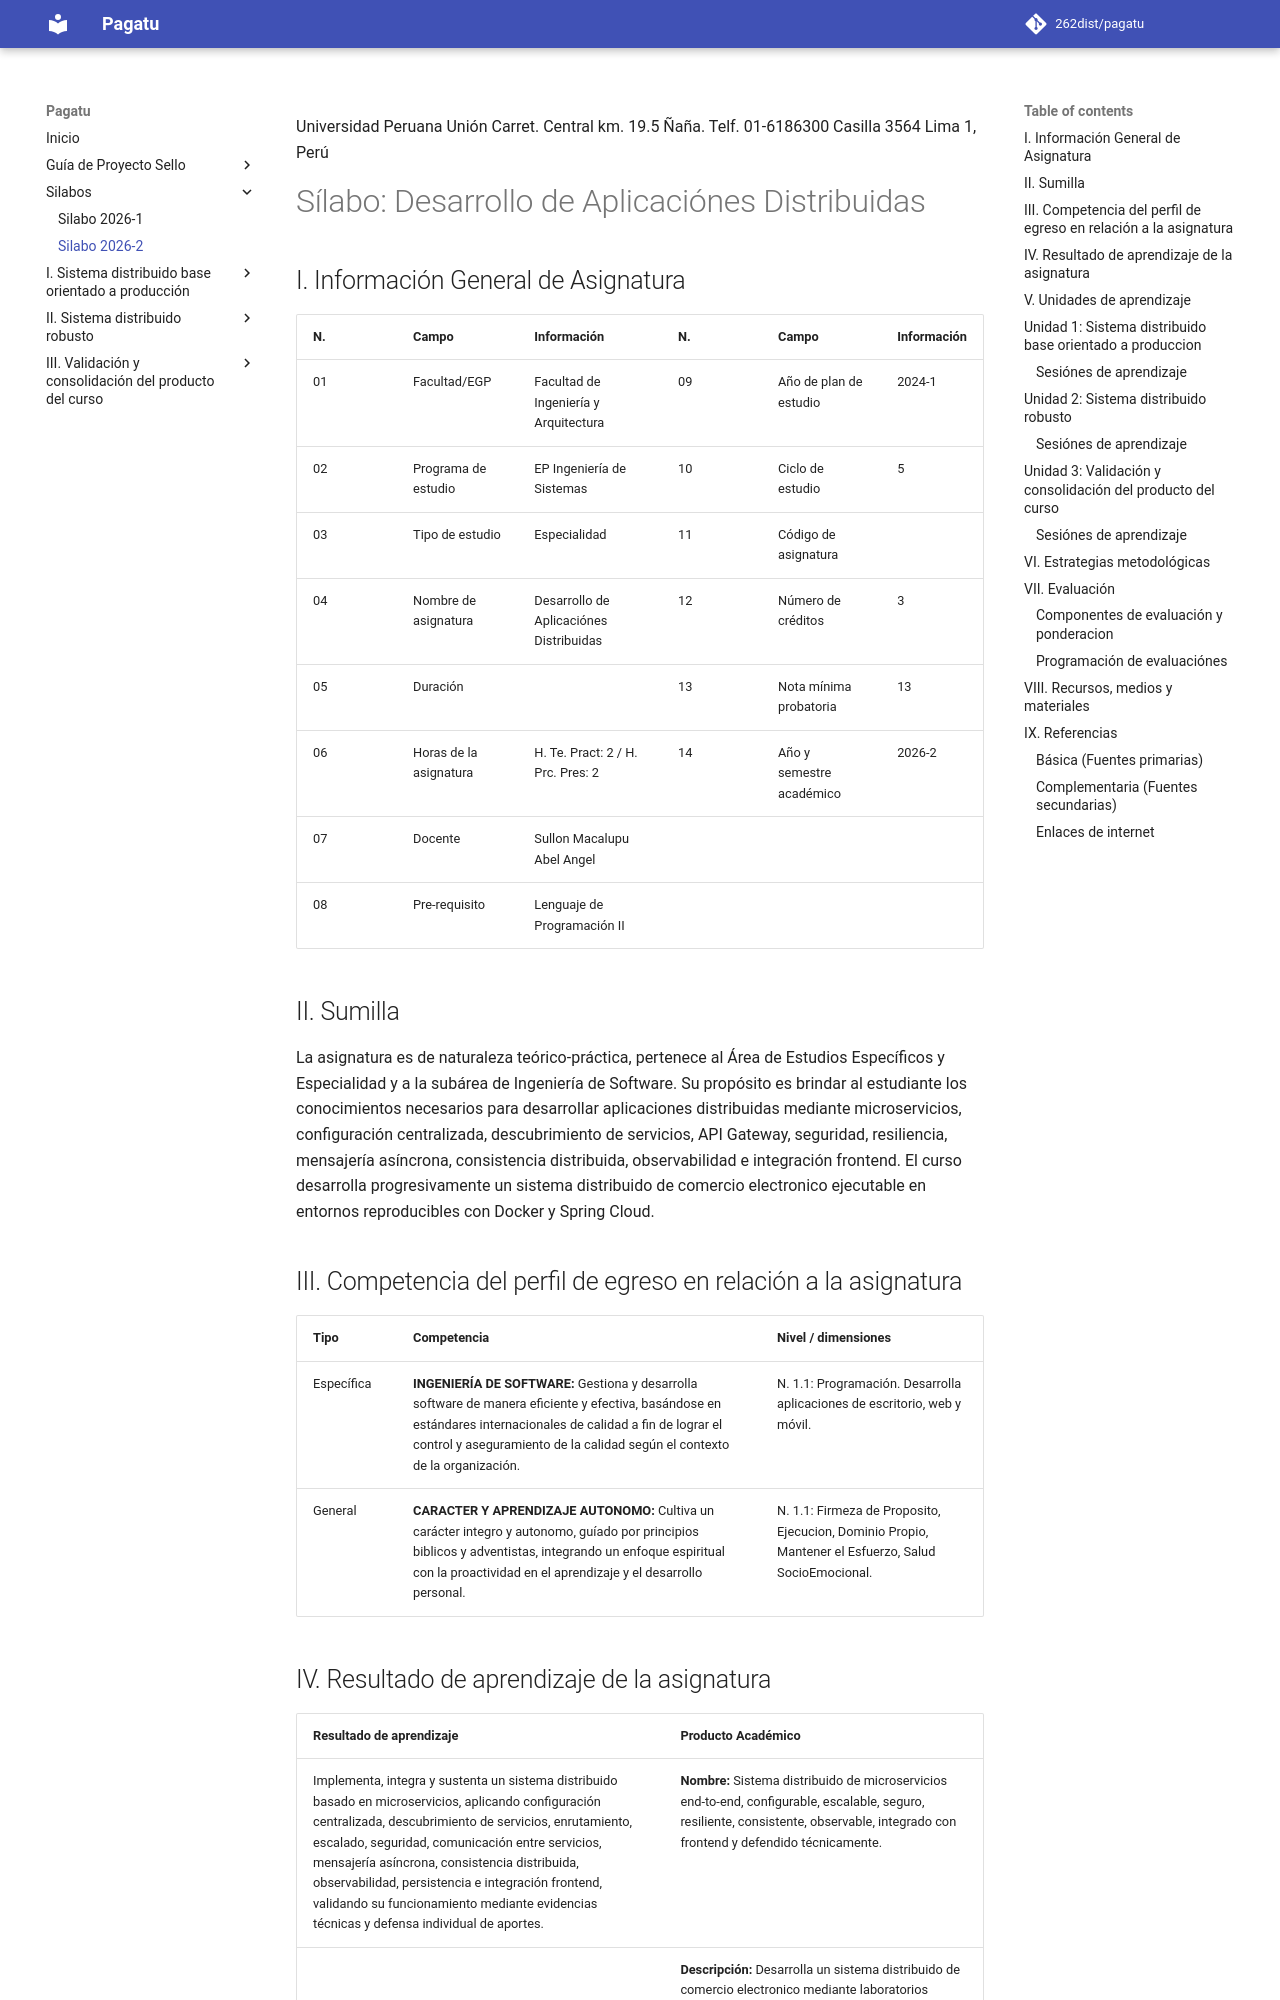

repository: Yesmi2006/lamb-upeu · page: silabo_dist_2026_2/index.html · generator: mkdocs

<!-- Versión 2026-2 construida desde silabo_dist_2026_1.md y docs/index.md -->

Universidad Peruana Unión
Carret. Central km. 19.5 Ñaña. Telf. 01-6186300 Casilla 3564 Lima 1, Perú

# Sílabo: Desarrollo de Aplicaciónes Distribuidas

## I. Información General de Asignatura

| N. | Campo | Información | N. | Campo | Información |
|---|---|---|---|---|---|
| 01 | Facultad/EGP | Facultad de Ingeniería y Arquitectura | 09 | Año de plan de estudio | 2024-1 |
| 02 | Programa de estudio | EP Ingeniería de Sistemas | 10 | Ciclo de estudio | 5 |
| 03 | Tipo de estudio | Especialidad | 11 | Código de asignatura |  |
| 04 | Nombre de asignatura | Desarrollo de Aplicaciónes Distribuidas | 12 | Número de créditos | 3 |
| 05 | Duración |  | 13 | Nota mínima probatoria | 13 |
| 06 | Horas de la asignatura | H. Te. Pract: 2 / H. Prc. Pres: 2 | 14 | Año y semestre académico | 2026-2 |
| 07 | Docente | Sullon Macalupu Abel Angel |  |  |  |
| 08 | Pre-requisito | Lenguaje de Programación II |  |  |  |

## II. Sumilla

La asignatura es de naturaleza teórico-práctica, pertenece al Área de Estudios Específicos y Especialidad y a la subárea de Ingeniería de Software. Su propósito es brindar al estudiante los conocimientos necesarios para desarrollar aplicaciones distribuidas mediante microservicios, configuración centralizada, descubrimiento de servicios, API Gateway, seguridad, resiliencia, mensajería asíncrona, consistencia distribuida, observabilidad e integración frontend. El curso desarrolla progresivamente un sistema distribuido de comercio electronico ejecutable en entornos reproducibles con Docker y Spring Cloud.

## III. Competencia del perfil de egreso en relación a la asignatura

| Tipo | Competencia | Nivel / dimensiones |
|---|---|---|
| Específica | **INGENIERÍA DE SOFTWARE:** Gestiona y desarrolla software de manera eficiente y efectiva, basándose en estándares internacionales de calidad a fin de lograr el control y aseguramiento de la calidad según el contexto de la organización. | N. 1.1: Programación. Desarrolla aplicaciones de escritorio, web y móvil. |
| General | **CARACTER Y APRENDIZAJE AUTONOMO:** Cultiva un carácter integro y autonomo, guíado por principios biblicos y adventistas, integrando un enfoque espiritual con la proactividad en el aprendizaje y el desarrollo personal. | N. 1.1: Firmeza de Proposito, Ejecucion, Dominio Propio, Mantener el Esfuerzo, Salud SocioEmocional. |
